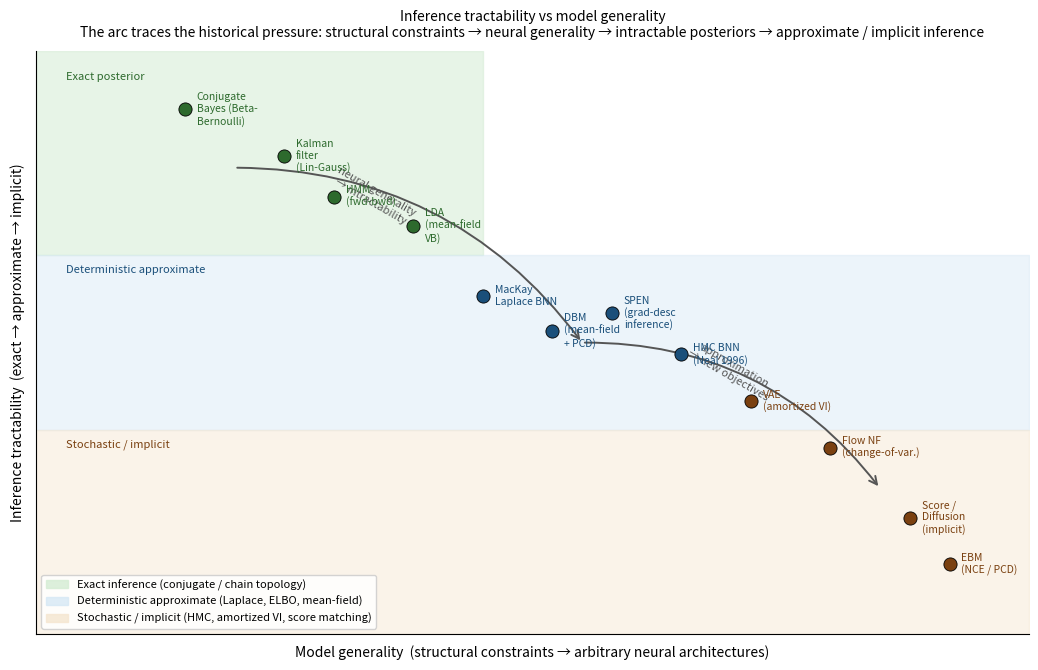

Generate this figure with matplotlib: (Note: this script raises an exception after producing the figure.)
"""Auto-extracted figure generator (source: probabilistic-deep-learning/01-foundations.org).
Regenerates blogs/probabilistic-deep-learning/figures/inference-tractability-landscape.svg. Run via figures/build.py.
"""
import matplotlib
matplotlib.use("Agg")
import numpy as np
np.random.seed(0)  # deterministic jitter so re-runs don't churn

import numpy as np
import matplotlib.pyplot as plt
import matplotlib.patches as mpatches
from matplotlib.patches import FancyArrowPatch

fig, ax = plt.subplots(figsize=(10.5, 6.8))

# Axis labels and spine cleanup
ax.set_xlabel('Model generality  (structural constraints → arbitrary neural architectures)',
              fontsize=10, labelpad=8)
ax.set_ylabel('Inference tractability  (exact → approximate → implicit)',
              fontsize=10, labelpad=8)
ax.spines['top'].set_visible(False)
ax.spines['right'].set_visible(False)
ax.set_xlim(0, 10)
ax.set_ylim(0, 10)
ax.set_xticks([])
ax.set_yticks([])

# Shaded region: exact-inference quadrant (top-left)
ax.fill_between([0, 4.5], [6.5, 6.5], [10, 10], color='#d4ecd4', alpha=0.55, zorder=0)
ax.text(0.3, 9.5, 'Exact posterior', fontsize=8, color='#2d6a2d', style='italic')

# Shaded region: variational / amortized (middle band)
ax.fill_between([0, 10], [3.5, 3.5], [6.5, 6.5], color='#d6e8f5', alpha=0.45, zorder=0)
ax.text(0.3, 6.2, 'Deterministic approximate', fontsize=8, color='#1a4f7a', style='italic')

# Shaded region: implicit/sampling (bottom band)
ax.fill_between([0, 10], [0, 0], [3.5, 3.5], color='#f5e6d0', alpha=0.45, zorder=0)
ax.text(0.3, 3.2, 'Stochastic / implicit', fontsize=8, color='#7a4010', style='italic')

# --- Model placements (x=generality, y=tractability) ---
models = [
    # (x, y, label, color)
    (1.5, 9.0,  'Conjugate\nBayes (Beta-\nBernoulli)',          '#2d6a2d'),
    (2.5, 8.2,  'Kalman\nfilter\n(Lin-Gauss)',                   '#2d6a2d'),
    (3.0, 7.5,  'HMM\n(fwd-bwd)',                                '#2d6a2d'),
    (3.8, 7.0,  'LDA\n(mean-field\nVB)',                         '#2d6a2d'),
    (4.5, 5.8,  'MacKay\nLaplace BNN',                           '#1a4f7a'),
    (5.2, 5.2,  'DBM\n(mean-field\n+ PCD)',                      '#1a4f7a'),
    (5.8, 5.5,  'SPEN\n(grad-desc\ninference)',                   '#1a4f7a'),
    (6.5, 4.8,  'HMC BNN\n(Neal 1996)',                          '#1a4f7a'),
    (7.2, 4.0,  'VAE\n(amortized VI)',                            '#7a4010'),
    (8.0, 3.2,  'Flow NF\n(change-of-var.)',                     '#7a4010'),
    (8.8, 2.0,  'Score /\nDiffusion\n(implicit)',                 '#7a4010'),
    (9.2, 1.2,  'EBM\n(NCE / PCD)',                              '#7a4010'),
]

for x, y, label, col in models:
    ax.scatter(x, y, s=90, color=col, edgecolors='black', linewidths=0.6, zorder=4)
    ax.text(x + 0.12, y, label, fontsize=7.5, va='center', color=col, zorder=5)

# Arc arrow: exact -> approximate -> implicit
arrowkw = dict(arrowstyle='->', color='#555555', lw=1.4, connectionstyle='arc3,rad=-0.25')
ax.add_patch(FancyArrowPatch((2.0, 8.0), (5.5, 5.0),
                              mutation_scale=14, **arrowkw))
ax.add_patch(FancyArrowPatch((5.5, 5.0), (8.5, 2.5),
                              mutation_scale=14, **arrowkw))

ax.text(3.4, 7.0, 'neural generality\n→ intractability', fontsize=8,
        color='#555555', rotation=-30, ha='center')
ax.text(7.0, 4.0, 'approximation\n→ new objectives', fontsize=8,
        color='#555555', rotation=-30, ha='center')

# Legend patches
patches = [
    mpatches.Patch(color='#d4ecd4', alpha=0.8, label='Exact inference (conjugate / chain topology)'),
    mpatches.Patch(color='#d6e8f5', alpha=0.8, label='Deterministic approximate (Laplace, ELBO, mean-field)'),
    mpatches.Patch(color='#f5e6d0', alpha=0.8, label='Stochastic / implicit (HMC, amortized VI, score matching)'),
]
ax.legend(handles=patches, loc='lower left', fontsize=8, frameon=True, framealpha=0.85)

ax.set_title(
    'Inference tractability vs model generality\n'
    'The arc traces the historical pressure: structural constraints → neural generality → intractable posteriors → approximate / implicit inference',
    fontsize=10, pad=10)

plt.tight_layout()
plt.savefig('figures/inference-tractability-landscape.svg', format='svg', bbox_inches='tight')
